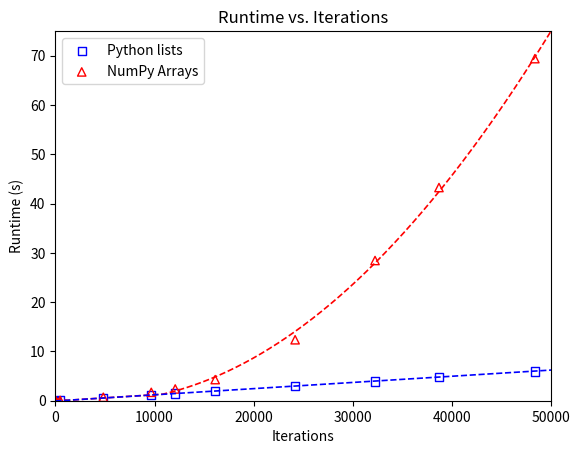

Here is the Python script that generated this plot:
"""
Created on Sep 10, 2018
[redacted]

This module is used to plot empirical runtime data that was collected by
timing the execution of the play_ball.just_throw() method. 
"""

from matplotlib import pyplot
from numpy import arange, array, maximum

def f1(x):
    """This is a linear regression formula that approximately matches the
    runtime data for the version of the code that uses Python lists.
    """
    return 0.0001257049 * x - 0.05922626

def f2(x):
    """This is a quadratic regression formula that approximately matches the
    runtime data for the version of the code that uses Python lists.
    """
    y = 0.4037875 - 0.0003047912 * x + 3.598094 * 10**-8 * x**2
    return maximum(y, f1(x))

python_list_data = array([[5.333333333, 0.0006505298598],
                          [48.66666667, 0.005925580034],
                          [483.8333333, 0.0588020525],
                          [4834.166667, 0.5882792994],
                          [9668.666667, 1.183128028],
                          [12085.66667, 1.477727643],
                          [16114.16667, 2.012290417],
                          [24171, 2.950435183],
                          [32227.83333, 3.916890588],
                          [38673.16667, 4.759980076],
                          [48341.5, 5.939478808],
                          [96682.16667, 11.97368519],
                          [483409.6667, 60.74648483]])

x1, y1 = python_list_data.T
pyplot.scatter(x1, y1, marker='s', label='Python lists',
               facecolors='none', edgecolors='blue')

numpy_array_data = array([[5.333333333, 0.0007273493987],
                          [48.66666667, 0.0064366255],
                          [483.8333333, 0.06495003336],
                          [4834.166667, 0.7081057178],
                          [9668.666667, 1.703335227],
                          [12085.66667, 2.389831971],
                          [16114.16667, 4.285264105],
                          [24171, 12.36985018],
                          [32227.83333, 28.45259033],
                          [38673.16667, 43.25666966],
                          [48341.5, 69.41480786]])

x2, y2 = numpy_array_data.T
pyplot.scatter(x2, y2, marker='^', label='NumPy Arrays',
               facecolors='none', edgecolors='red')

xrange = arange(0.0, 50000.0, 1.0)

pyplot.plot(xrange, f2(xrange), linewidth=1.2,
            linestyle='--', color='red')
pyplot.plot(xrange, f1(xrange), linewidth=1.2,
            linestyle='--', color='blue')

pyplot.xlim(0.0, 50000.0)
pyplot.ylim(0.0, 75.0)

pyplot.xlabel('Iterations')
pyplot.ylabel('Runtime (s)')
pyplot.title('Runtime vs. Iterations')

pyplot.legend(loc='upper left')

pyplot.show()